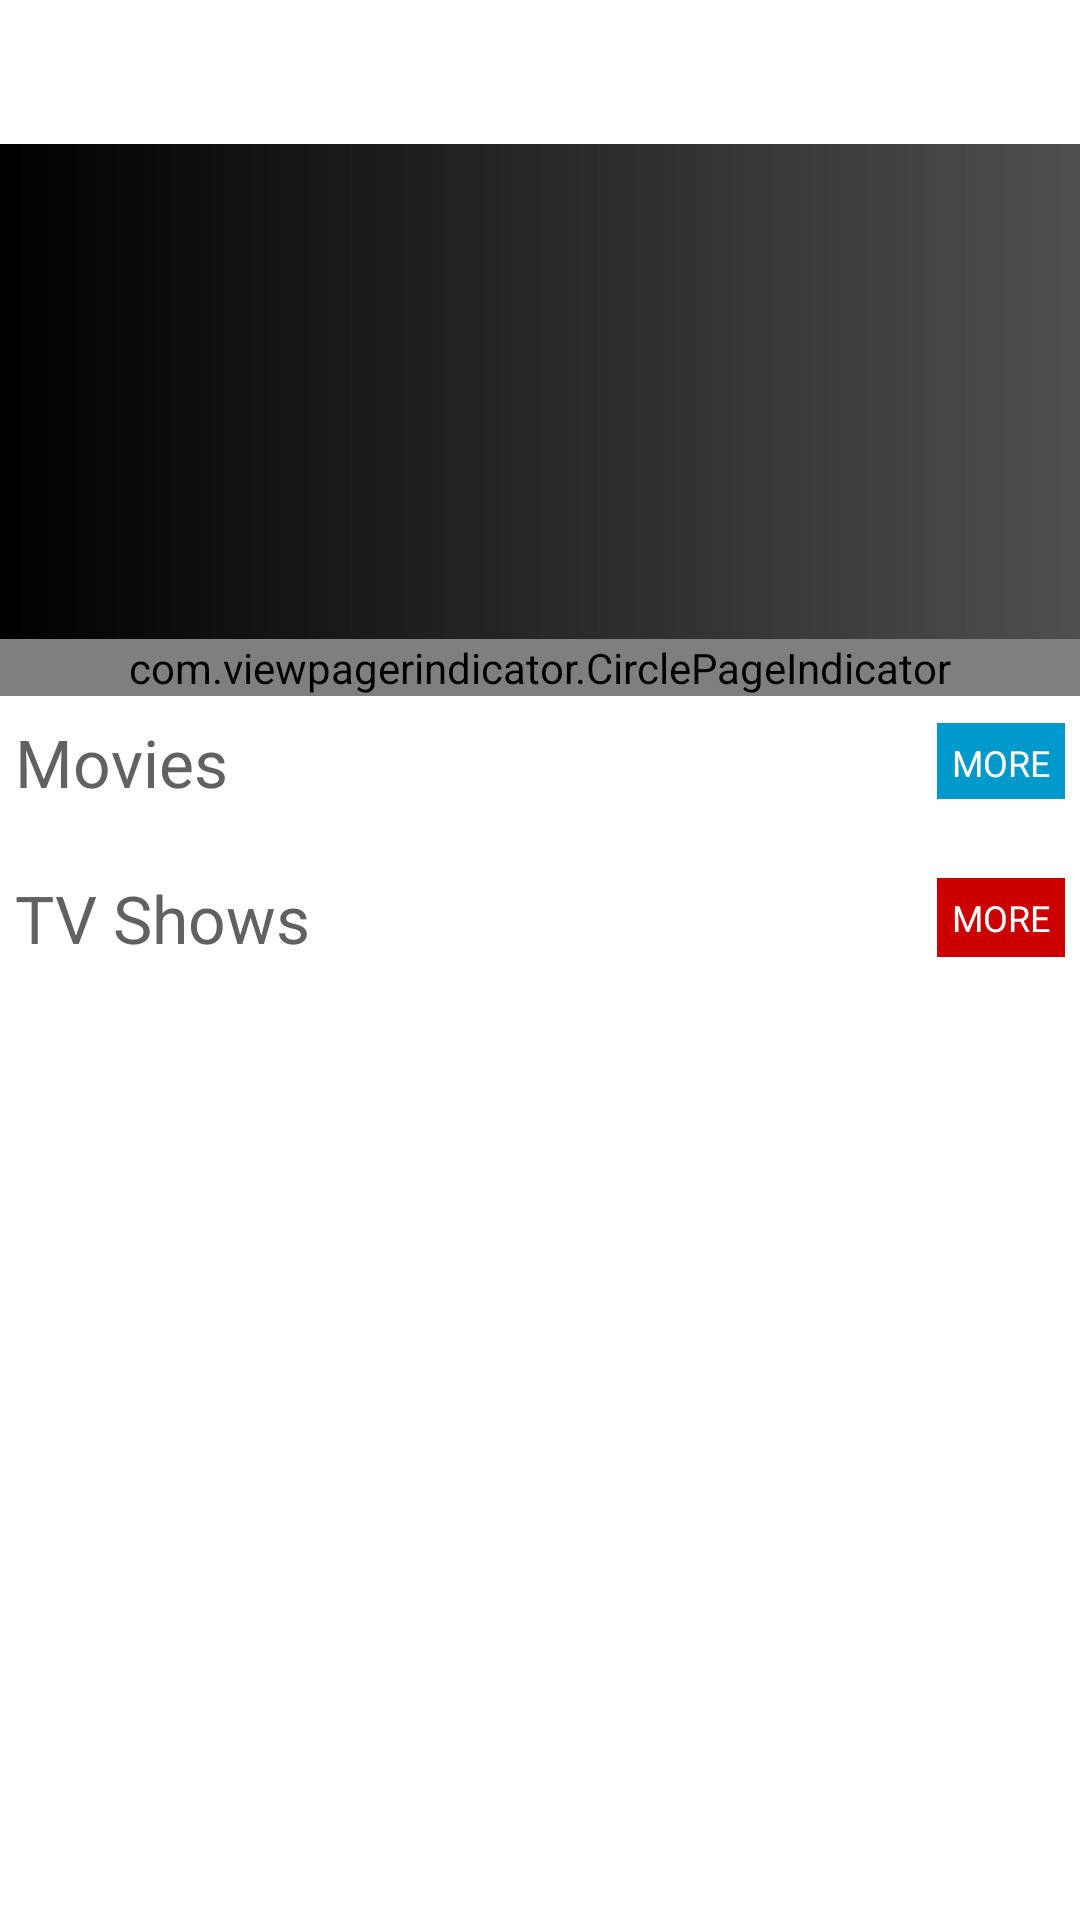

This screen was rendered from an Android layout file. Write that file and the resources it references.
<!-- AndroidManifest.xml: application theme AppTheme -->
<!-- res/layout/activity_main.xml -->
<ScrollView  xmlns:android="http://schemas.android.com/apk/res/android"
    	xmlns:tools="http://schemas.android.com/tools"
    	xmlns:app="http://schemas.android.com/apk/res/vit.collegecode.mediadb"
	    android:layout_width="match_parent"
	    android:layout_height="match_parent"
	   android:paddingTop="?android:attr/actionBarSize">
<LinearLayout
  
    android:layout_width="fill_parent"
    android:layout_height="wrap_content" 
    android:orientation="vertical"
    android:weightSum="10">
    
	<RelativeLayout
	    android:id="@+id/rl1"
	    android:layout_width="wrap_content"
	    android:layout_height="0dp"
	    android:layout_weight="3"
	    >
	<android.support.v4.view.ViewPager
        android:id="@+id/pager"
        android:layout_width="fill_parent"
        android:layout_height="184dp"
        android:background="@drawable/pager_background_gradient" 
        />

    <com.viewpagerindicator.CirclePageIndicator
        android:id="@+id/indicator"
        android:layout_width="fill_parent"
        android:layout_height="wrap_content"
        android:layout_alignBottom="@id/pager"
        android:layout_alignParentLeft="true"
        android:background="@android:color/transparent"
        app:centered="true"
        app:fillColor="#ffffff" />

    </RelativeLayout>
    
	<RelativeLayout 
	    android:layout_width="match_parent"
	    android:layout_height="0dp"
	    android:layout_weight="7">
    
		<RelativeLayout
		        android:id="@+id/relativeLayout1"
		        android:layout_width="wrap_content"
		        android:layout_height="wrap_content"
		        android:layout_marginTop="5dp"
		        android:paddingBottom="5dp"
		         >
		        
		        <TextView
		            android:id="@+id/textView1"
		            android:layout_width="wrap_content"
		            android:layout_height="wrap_content"
		            android:layout_alignParentLeft="true"
		            android:layout_centerVertical="true"
		            android:text="Movies"
		            android:textColor="#616161"
		            android:paddingLeft="5dp"
		            android:textAppearance="?android:attr/textAppearanceLarge" 
		            />
		
		        <TextView
		            android:id="@+id/textView2"
		            android:layout_width="wrap_content"
		            android:layout_height="wrap_content"
		            android:layout_alignParentRight="true"
		            android:layout_centerVertical="true"
		            android:text="MORE"
		            android:textSize="12sp"
		            android:textColor="#ffffff"
		            android:padding="5dp"
		            android:layout_marginRight="5dp"
		            android:background="#09c"
		            android:textAppearance="?android:attr/textAppearanceSmall" />

    		</RelativeLayout>
			
		    <ListView
		        android:id="@+id/listView1"
		        android:layout_width="match_parent"
		       	android:layout_height="wrap_content"
		       	android:layout_below="@id/relativeLayout1"
		        android:dividerHeight="4dip"
		        android:paddingTop="10dp"
		        android:paddingBottom="10dp"
		        android:paddingStart="5dp"
		        android:paddingEnd="5dp"
		         >
		    </ListView>
		    
		    
		    <RelativeLayout
		        android:id="@+id/RelativeLayout2"
		        android:layout_below="@id/listView1"
		        android:layout_width="wrap_content"
		        android:layout_height="wrap_content"
		      	 >
		        
		        <TextView
			        android:id="@+id/textView3"
			        android:layout_width="wrap_content"
			        android:layout_height="wrap_content"
			        android:layout_centerVertical="true"
			        android:layout_alignParentLeft="true"
			        android:paddingLeft="5dp"
			        android:text="TV Shows"
			        android:textColor="#616161"
			        android:textAppearance="?android:attr/textAppearanceLarge" />
		
		        <TextView
		            android:id="@+id/textView4"
		            android:layout_width="wrap_content"
		            android:layout_height="wrap_content"
		            android:layout_alignParentRight="true"
		            android:layout_centerVertical="true"
		            android:padding="5dp"
		            android:layout_marginRight="5dp"
		            android:text="MORE"
		            android:textColor="#ffffff"
		            android:textSize="12sp"
		            android:background="#c00"
		            android:textAppearance="?android:attr/textAppearanceSmall" />

    		</RelativeLayout>
		    
		    <ListView
		        android:id="@+id/listView2"
		        android:layout_width="match_parent"
		        android:layout_height="wrap_content"
		        android:layout_below="@id/RelativeLayout2"
		        android:dividerHeight="4dip"
		        android:paddingTop="10dp"
		        android:paddingBottom="10dp"
		        android:paddingStart="5dp"
		        android:paddingEnd="5dp">
		    </ListView>
		    
		   </RelativeLayout>
		    
		</LinearLayout>
		
	</ScrollView>
<!-- resources referenced by this layout -->
<resources>
  <!-- drawable pager_background_gradient (drawable) -->
  <?xml version="1.0" encoding="utf-8"?>
  <shape xmlns:android="http://schemas.android.com/apk/res/android">
  <gradient android:angle="180" android:startColor="#4F4F4F" android:endColor="#000000"/>
  </shape>
  <style name="AppTheme" parent="AppBaseTheme">
          
           <item name="android:windowActionBarOverlay">true</item>
          <item name="android:windowContentOverlay">@null</item>
      </style>
  <style name="AppBaseTheme" parent="android:Theme.Holo.Light.DarkActionBar">
          
      </style>
</resources>
